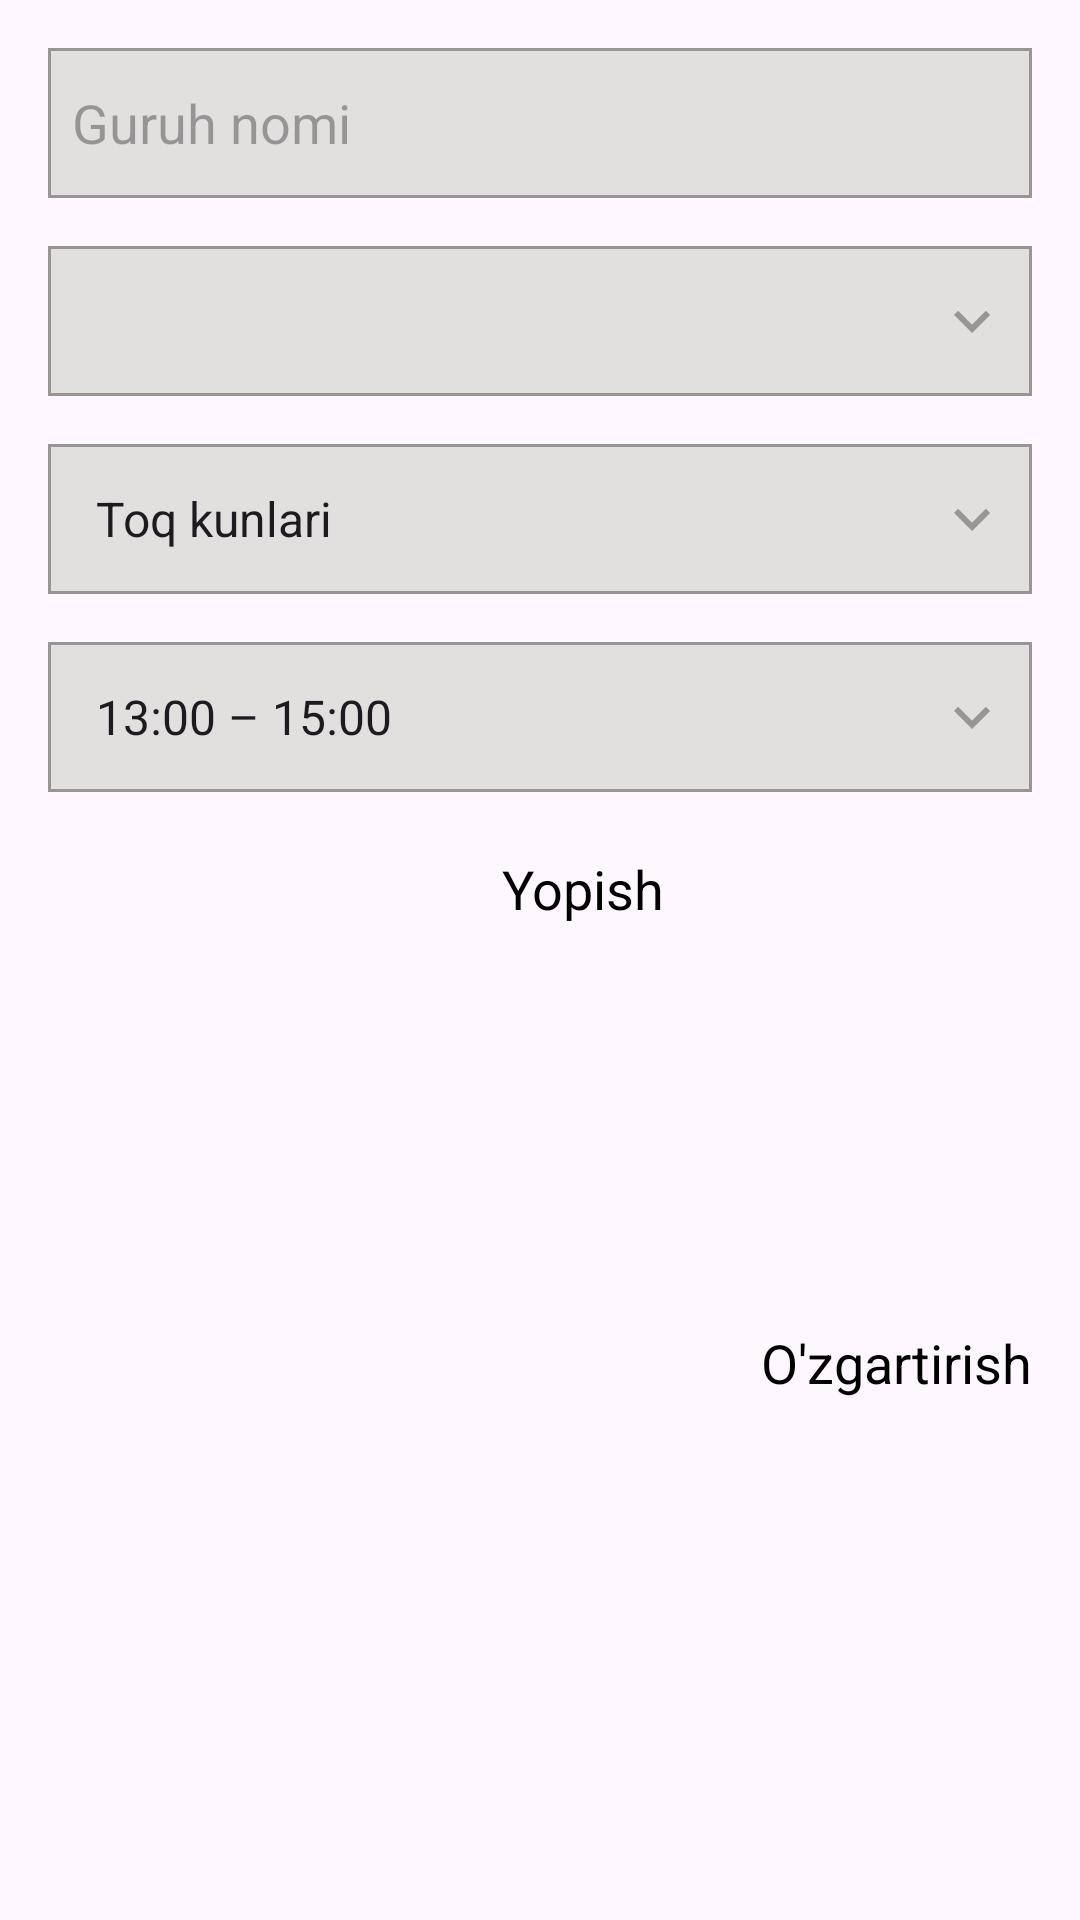

This screen was rendered from an Android layout file. Write that file and the resources it references.
<!-- AndroidManifest.xml: application theme Theme.EducationSystem -->
<!-- res/layout/grpup_dialog.xml -->
<?xml version="1.0" encoding="utf-8"?>
<androidx.constraintlayout.widget.ConstraintLayout xmlns:android="http://schemas.android.com/apk/res/android"
    android:layout_width="match_parent"
    android:layout_height="wrap_content"
    xmlns:app="http://schemas.android.com/apk/res-auto">

    <EditText
        android:id="@+id/g_dialog_e1"
        android:layout_width="match_parent"
        android:layout_height="50dp"
        android:layout_marginStart="16dp"
        android:layout_marginEnd="16dp"
        android:layout_marginTop="16dp"
        android:hint="Guruh nomi"
        android:paddingStart="8dp"
        android:background="@drawable/edit_back"
        app:layout_constraintEnd_toEndOf="parent"
        app:layout_constraintStart_toStartOf="parent"
        app:layout_constraintTop_toTopOf="parent" />

    <androidx.appcompat.widget.AppCompatSpinner
        android:id="@+id/g_dialog_mentor"
        android:layout_width="match_parent"
        android:layout_height="50dp"
        android:layout_marginStart="16dp"
        android:layout_marginEnd="16dp"
        android:layout_marginTop="16dp"
        android:paddingStart="8dp"
        android:background="@drawable/spinner_back"
        app:layout_constraintEnd_toEndOf="parent"
        app:layout_constraintStart_toStartOf="parent"
        app:layout_constraintTop_toBottomOf="@+id/g_dialog_e1"/>

    <androidx.appcompat.widget.AppCompatSpinner
        android:id="@+id/g_dialog_day"
        android:layout_width="match_parent"
        android:layout_height="50dp"
        android:layout_marginStart="16dp"
        android:layout_marginEnd="16dp"
        android:layout_marginTop="16dp"
        android:paddingStart="8dp"
        android:entries="@array/days"
        android:background="@drawable/spinner_back"
        app:layout_constraintEnd_toEndOf="parent"
        app:layout_constraintStart_toStartOf="parent"
        app:layout_constraintTop_toBottomOf="@+id/g_dialog_mentor"/>

    <androidx.appcompat.widget.AppCompatSpinner
        android:id="@+id/g_dialog_hours"
        android:layout_width="match_parent"
        android:layout_height="50dp"
        android:layout_marginStart="16dp"
        android:layout_marginEnd="16dp"
        android:layout_marginTop="16dp"
        android:entries="@array/hours"
        android:paddingStart="8dp"
        android:background="@drawable/spinner_back"
        app:layout_constraintEnd_toEndOf="parent"
        app:layout_constraintStart_toStartOf="parent"
        app:layout_constraintTop_toBottomOf="@+id/g_dialog_day"/>

    <TextView
        android:id="@+id/m_dialog_n"
        android:layout_width="wrap_content"
        android:layout_height="wrap_content"
        android:text="Yopish"
        android:layout_marginTop="20dp"
        android:layout_marginEnd="32dp"
        android:textAppearance="@style/TextAppearance.AppCompat.Medium"
        android:textColor="@color/black"
        app:layout_constraintEnd_toStartOf="@+id/m_dialog_p"
        app:layout_constraintTop_toBottomOf="@+id/g_dialog_hours" />

    <TextView
        android:id="@+id/m_dialog_p"
        android:layout_width="wrap_content"
        android:layout_height="wrap_content"
        android:text="O'zgartirish"
        android:layout_marginTop="20dp"
        android:layout_marginEnd="16dp"
        android:layout_marginBottom="16dp"
        android:textAppearance="@style/TextAppearance.AppCompat.Medium"
        android:textColor="@color/black"
        app:layout_constraintEnd_toEndOf="parent"
        app:layout_constraintBottom_toBottomOf="parent"
        app:layout_constraintTop_toBottomOf="@+id/g_dialog_hours" />

</androidx.constraintlayout.widget.ConstraintLayout>
<!-- resources referenced by this layout -->
<resources>
  <string-array name="days">
          <item>Toq kunlari</item>
          <item>Juft kunlari</item>
          <item>Har kuni</item>
      </string-array>
  <string-array name="hours">
          <item>13:00 – 15:00</item>
          <item>15:00 – 17:00</item>
          <item>17:00 – 19:00</item>
      </string-array>
  <color name="black">#FF000000</color>
  <!-- drawable edit_back (drawable) -->
  <?xml version="1.0" encoding="utf-8"?>
  <selector xmlns:android="http://schemas.android.com/apk/res/android">
      <item>
          <shape android:shape="rectangle">
              <stroke android:color="#989595" android:width="1dp"/>
              <solid android:color="#E2DFDF"/>
          </shape>
      </item>
  </selector>
  <!-- drawable spinner_back (drawable) -->
  <?xml version="1.0" encoding="utf-8"?>
  <selector xmlns:android="http://schemas.android.com/apk/res/android">
      <item>
          <layer-list>
              <item>
                  <shape android:shape="rectangle">
                      <stroke android:color="#989595" android:width="1dp"/>
                      <solid android:color="#E2DFDF"/>
                  </shape>
              </item>
              <item android:drawable="@drawable/baseline_keyboard_arrow_down_24" android:gravity="center_vertical|end" android:end="8dp">
              </item>
          </layer-list>
  
      </item>
  </selector>
  <style name="Theme.EducationSystem" parent="Base.Theme.EducationSystem" />
  <!-- drawable baseline_keyboard_arrow_down_24 (drawable) -->
  <vector android:height="24dp" android:tint="#989595"
      android:viewportHeight="24" android:viewportWidth="24"
      android:width="24dp" xmlns:android="http://schemas.android.com/apk/res/android">
      <path android:fillColor="@android:color/white" android:pathData="M7.41,8.59L12,13.17l4.59,-4.58L18,10l-6,6 -6,-6 1.41,-1.41z"/>
  </vector>
  <style name="Base.Theme.EducationSystem" parent="Theme.Material3.DayNight.NoActionBar">
          
          
      </style>
</resources>
